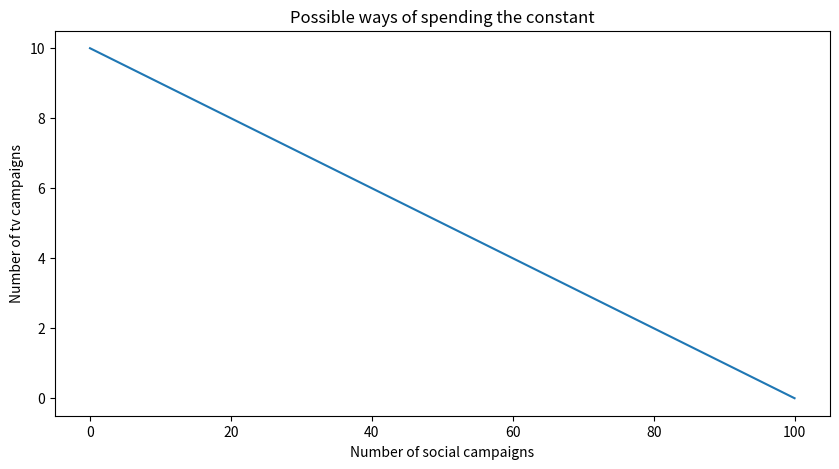

Generate this figure with matplotlib: (Note: this script raises an exception after producing the figure.)
# -*- coding: utf-8 -*-
"""
Created on Mon Nov  2 11:37:55 2020

https://towardsdatascience.com/optimization-with-constraints-using-lagrange-multiplier-in-python-82769c9a43fe

@author: emc1977
"""

import matplotlib.pyplot as plt
import numpy as np

cost_social = 25
cost_tv = 250
constant = 2500

#lets get the minimum and maximum number of campaigns:
social_min = 0
social_max = constant / cost_social

tv_min = 0
tv_max = constant / cost_tv

# if we fix the number of tv campaings, we know the number of social campaigns left to buy by inverting the formula
def n_social(n_tv, constant):
    return (constant - 250 * n_tv) / 25

# if we fix the number of social campaings, we know the number of tv campaigns left to buy by inverting the formula
def n_tv(n_social, constant):
    return (constant - 25 * n_social) / 250

social_x = np.linspace(social_min, social_max, 100)
tv_y = n_tv(social_x, constant)

plt.figure(figsize=(10,5))
plt.plot(social_x, tv_y)
plt.xlabel('Number of social campaigns')
plt.ylabel('Number of tv campaigns')
plt.title('Possible ways of spending the constant')
plt.show()

def revenues(social, tv):
    return social**(3/4) * tv**(1/4) * 7

from mpl_toolkits.mplot3d import Axes3D
social_axis = np.linspace(social_min, social_max, 100)
tv_axis = np.linspace(tv_min, tv_max, 100)
social_grid, tv_grid = np.meshgrid(social_axis, tv_axis)

fig = plt.figure()
ax = fig.gca(projection='3d')

ax.plot_surface(tv_grid, social_grid, revenues(social_grid, tv_grid))

ax.plot(tv_y, social_x, linewidth = 5, color = 'r')

ax.set_xlabel('Number of hours bought')
ax.set_ylabel('Number of materials bought')
ax.set_title('Possible ways of spending the constant')
plt.show()

fig, (ax_l, ax_r) = plt.subplots(1, 2, figsize = (15, 5))


social_axis = np.linspace(social_min, social_max, 100)
tv_axis = np.linspace(tv_min, tv_max, 100)
social_grid, tv_grid = np.meshgrid(social_axis, tv_axis)
    
im = ax_l.imshow(revenues(social_grid, tv_grid), aspect = 'auto', extent=[social_min, social_max, tv_min, tv_max])
ax_l.plot(social_axis, n_tv(social_axis, 2500), 'r')
ax_l.set_xlabel('Number of social campaigns bought')
ax_l.set_ylabel('Number of tv campaigns bought')
ax_l.set_title('Possible ways of spending the constant')


# The contours are showing how the intersection looks like

social_axis = np.linspace(social_min, social_max)
tv_axis = np.linspace(tv_min, tv_max)
social_grid, tv_grid = np.meshgrid(social_axis, tv_axis)

im2 = ax_r.contour(revenues(social_grid,tv_grid), extent=[social_min, social_max, tv_min, tv_max])
ax_r.plot(social_axis, n_tv(social_axis, 2500), 'r')
ax_r.set_xlabel('Number of social campaings bought')
ax_r.set_ylabel('Number of tv campaigns bought')
ax_r.set_title('Possible ways of spending the constant')

plt.colorbar(im,ax=ax_l)
plt.colorbar(im2,ax=ax_r)

plt.show()

from sympy import *

s, t, l = symbols('s t l')

solve([constraint_function((21/4)*((t**(1/4))/s**(1/4)) - 25*l, 0),
   constraint_function((7/4)*(s**(3/4)/t**(3/4)) - 250*l, 0),
   constraint_function(25*s+250*t - 2500, 0)], [s,t,l], simplify=False)

revenues(75, 2.5)
